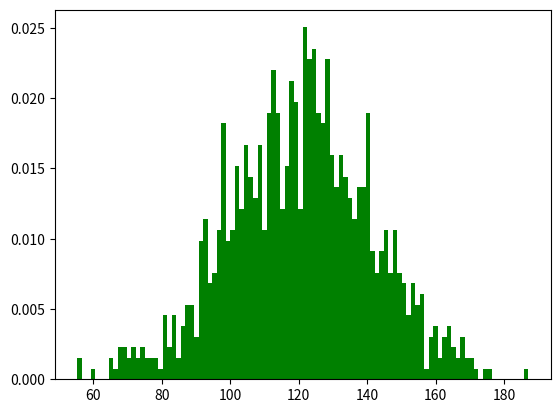

Source code (Python):
# Implementation of matplotlib function
import matplotlib
import matplotlib.pyplot as plt
import numpy as np


def save_as_csv(X, Y):
    # importing pandas as pd
    import pandas as pd

    # dictionary of lists
    dict = {'Rarety': X, 'IQ': Y}

    df = pd.DataFrame(dict)

    # saving the dataframe
    df.to_csv('IQ_Rarity.csv', header=True, index=False)

    return 0


def show():
    plt.xlabel('X Axis')
    plt.ylabel('Y Axis')

    plt.title('hist() function Example\n\n', fontweight="bold")

    plt.show()


np.random.seed(10**7)
mu = 121
sigma = 21
x = mu + sigma * np.random.randn(1000)

num_bins = 100

n, bins, patches = plt.hist(x, num_bins, density=10, color='green')

print(len(n), len(bins))
save_as_csv(bins[1:], n)

# y = ((1 / (np.sqrt(2 * np.pi) * sigma)) *np.exp(-0.5 * (1 / sigma * (bins - mu))**2))

# plt.plot(bins, y, '--', color ='black')

# show()
